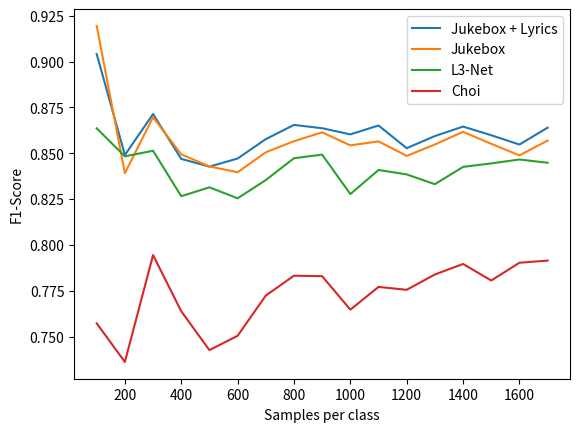

Python code for this plot:
import seaborn as sns
import matplotlib.pyplot as plt

combined = [0.9041504404271938, 0.8490708640139895, 0.8714114841035958, 0.846946406102342, 0.8427115436248787, 0.8471488242219543, 0.8577193661550441, 0.865477300889105, 0.863671112794222, 0.8603107811219981, 0.8651638910729618, 0.8527862136602575, 0.859399795796528, 0.8645666559739, 0.8598534648416774, 0.8547651394750811, 0.8639935460472687]
juke = [0.9194957089693931, 0.8391257120032831, 0.8696793760513948, 0.8494374709800893, 0.8428355490219259, 0.839657320183392, 0.8505289787617205, 0.8566011751060707, 0.8614453551127849, 0.8543074640380659, 0.8565150201241615, 0.8485834882786657, 0.8547952844832027, 0.8617176090058546, 0.8551628298710586, 0.8488612156352957, 0.8569253331850615]
l3 = [0.8636172310960305, 0.8483406840800738, 0.851371636418456, 0.8265753973996353, 0.8314161876032088, 0.8254427088197781, 0.835382819633588, 0.8473031559001839, 0.8492611724653081, 0.8277414832966021, 0.8408861717994582, 0.8384681625436933, 0.8331385801260419, 0.8425660629463172, 0.8444841648209621, 0.8466093648603739, 0.8448240142287426]
choi = [0.7571804812348628, 0.7361531486466555, 0.7944747564791067, 0.7638089220580743, 0.7425860433226655, 0.7504210290490223, 0.7723577690527287, 0.7832110175811785, 0.7829317494346325, 0.7646715543923186, 0.777071896311794, 0.7755056887334361, 0.7838628984960712, 0.7895986709828697, 0.7805832915732871, 0.7902673722392048, 0.791442698914903]

x = list(range(100, 1701, 100))

sns.lineplot(x=x, y=combined, label="Jukebox + Lyrics")
sns.lineplot(x=x, y=juke, label="Jukebox")
sns.lineplot(x=x, y=l3, label="L3-Net")
sns.lineplot(x=x, y=choi, label="Choi")

plt.ylabel("F1-Score")
plt.xlabel("Samples per class")
plt.show()